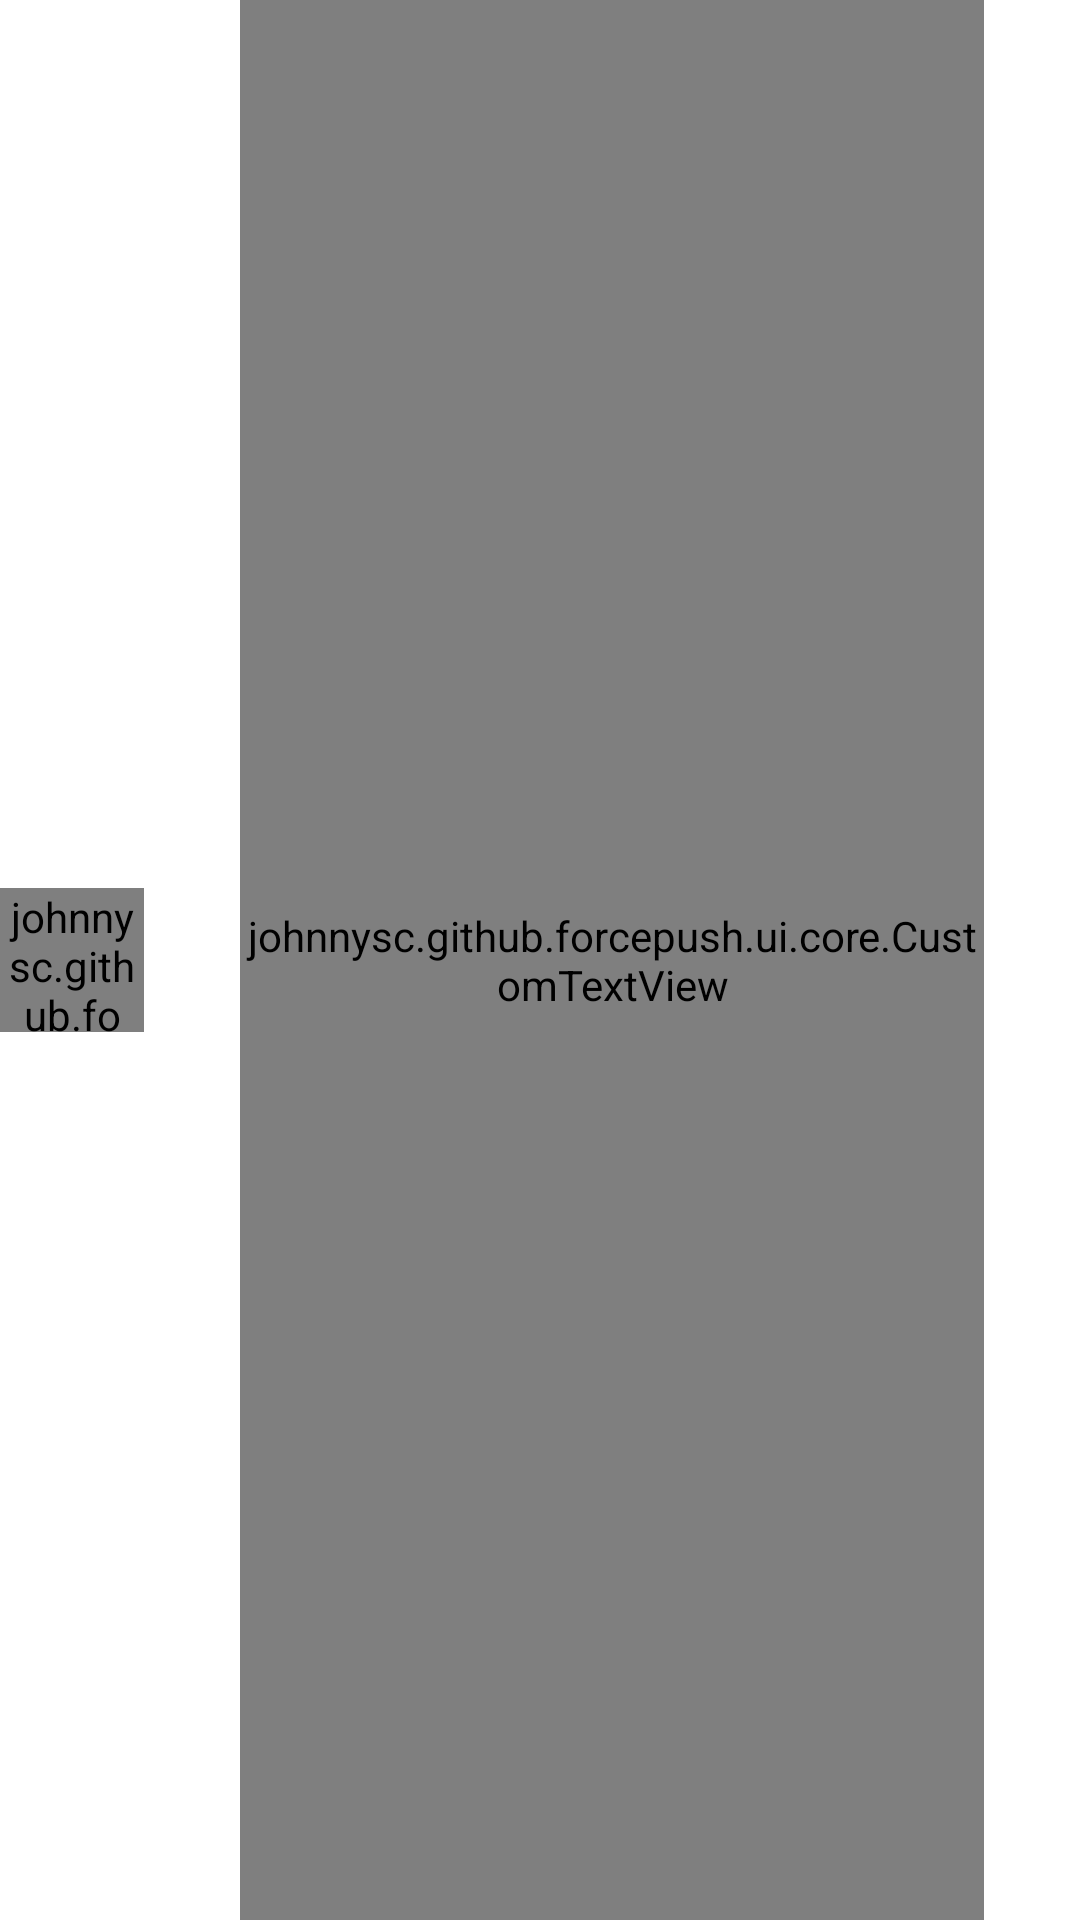

Layout XML and referenced resources for this Android screen:
<!-- AndroidManifest.xml: application theme Theme.ForcePush -->
<!-- res/layout/search_group_result.xml -->
<?xml version="1.0" encoding="utf-8"?>
<LinearLayout xmlns:android="http://schemas.android.com/apk/res/android"
    xmlns:tools="http://schemas.android.com/tools"
    android:layout_width="match_parent"
    android:layout_height="@dimen/search_result_height"
    android:layout_marginHorizontal="@dimen/margin_16"
    android:gravity="center_vertical"
    android:orientation="horizontal">

    <johnnysc.github.forcepush.ui.core.CustomImageView
        android:id="@+id/avatarImageView"
        android:layout_width="@dimen/group_avatar_size"
        android:layout_height="@dimen/group_avatar_size"
        android:src="@drawable/ic_group_black_48" />

    <Space
        android:layout_width="@dimen/margin_32"
        android:layout_height="match_parent" />

    <johnnysc.github.forcepush.ui.core.CustomTextView
        android:id="@+id/userNameTextView"
        android:layout_width="0dp"
        android:layout_height="match_parent"
        android:layout_weight="1"
        android:gravity="center"
        android:textAppearance="@style/TextAppearance.AppCompat.Title"
        tools:text="Android group name" />

    <ImageButton
        android:id="@+id/chatButton"
        android:layout_width="wrap_content"
        android:layout_height="wrap_content"
        android:background="?selectableItemBackground"
        android:padding="@dimen/margin_16"
        android:src="@drawable/ic_chat_black_24"
        tools:ignore="ContentDescription" />

</LinearLayout>
<!-- resources referenced by this layout -->
<resources>
  <dimen name="group_avatar_size">48dp</dimen>
  <dimen name="margin_16">16dp</dimen>
  <dimen name="margin_32">32dp</dimen>
  <dimen name="search_result_height">72dp</dimen>
  <style name="Theme.ForcePush" parent="Theme.MaterialComponents.DayNight.DarkActionBar">
          
          <item name="colorPrimary">@color/purple_500</item>
          <item name="colorPrimaryVariant">@color/purple_700</item>
          <item name="colorOnPrimary">@color/white</item>
          
          <item name="colorSecondary">@color/teal_200</item>
          <item name="colorSecondaryVariant">@color/teal_700</item>
          <item name="colorOnSecondary">@color/black</item>
          
          <item name="android:statusBarColor" tools:targetApi="l">?attr/colorPrimaryVariant</item>
          
      </style>
  <!-- not gathered from this repository: default colours our renderer supplied (Android Studio template values) -->
  <color name="purple_500">#FF6200EE</color>
  <color name="purple_700">#FF3700B3</color>
  <color name="teal_200">#FF03DAC5</color>
  <color name="teal_700">#FF018786</color>
  <color name="black">#FF000000</color>
  <color name="white">#FFFFFFFF</color>
</resources>
